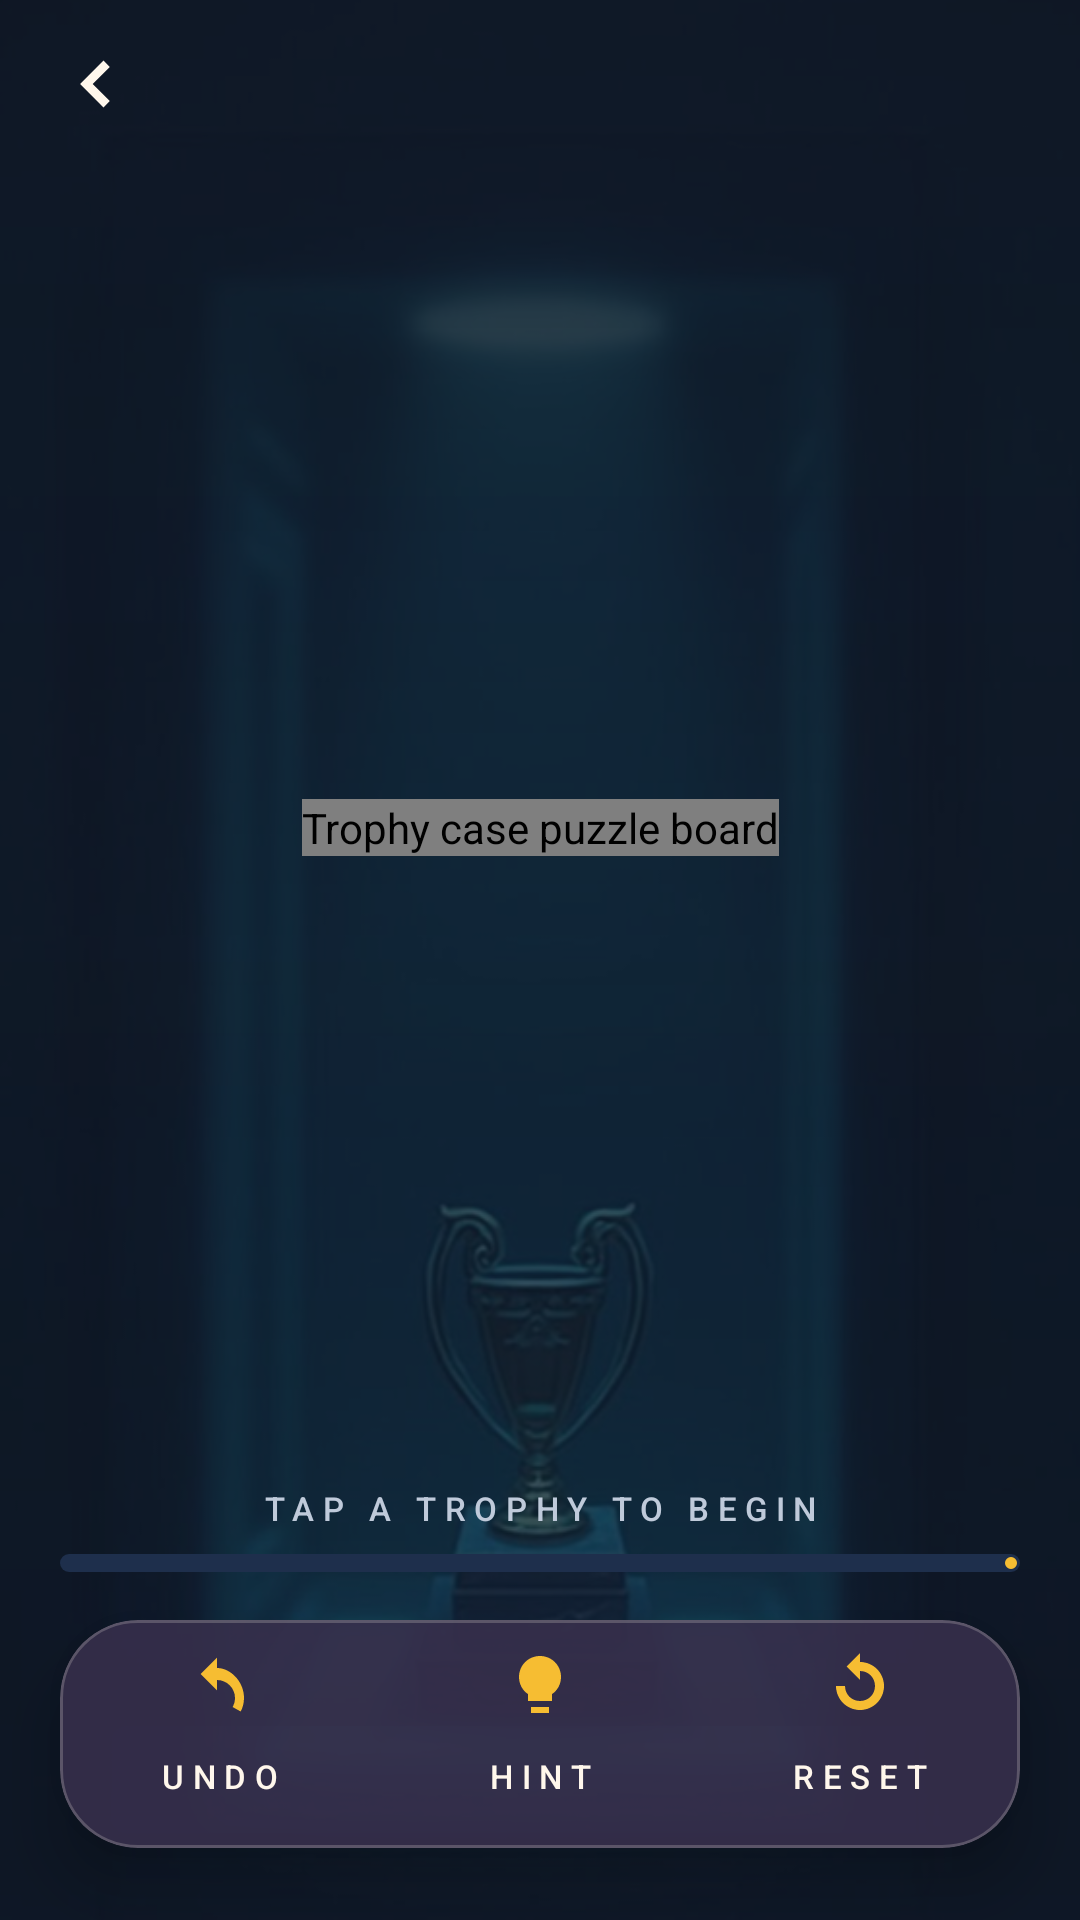

Here is an Android app screen rendered from its layout file. Give the layout XML and the strings, colors and styles it references.
<!-- AndroidManifest.xml: application theme Theme.BigWinTrophyLines -->
<!-- res/layout/fragment_game.xml -->
<?xml version="1.0" encoding="utf-8"?>
<androidx.constraintlayout.widget.ConstraintLayout xmlns:android="http://schemas.android.com/apk/res/android"
    xmlns:app="http://schemas.android.com/apk/res-auto"
    android:id="@+id/game_root"
    android:layout_width="match_parent"
    android:layout_height="match_parent"
    android:background="@color/navy_900">

    <ImageView
        android:id="@+id/game_background"
        android:layout_width="0dp"
        android:layout_height="0dp"
        android:importantForAccessibility="no"
        android:scaleType="centerCrop"
        android:src="@drawable/bg_game"
        app:layout_constraintBottom_toBottomOf="parent"
        app:layout_constraintEnd_toEndOf="parent"
        app:layout_constraintStart_toStartOf="parent"
        app:layout_constraintTop_toTopOf="parent" />

    <View
        android:id="@+id/game_scrim"
        android:layout_width="0dp"
        android:layout_height="0dp"
        android:background="@drawable/scrim_game"
        app:layout_constraintBottom_toBottomOf="parent"
        app:layout_constraintEnd_toEndOf="parent"
        app:layout_constraintStart_toStartOf="parent"
        app:layout_constraintTop_toTopOf="parent" />

    <LinearLayout
        android:id="@+id/game_header"
        android:layout_width="0dp"
        android:layout_height="@dimen/game_header_height"
        android:gravity="center_vertical"
        android:orientation="horizontal"
        android:paddingStart="@dimen/spacing_s"
        android:paddingEnd="@dimen/spacing_m"
        app:layout_constraintEnd_toEndOf="parent"
        app:layout_constraintStart_toStartOf="parent"
        app:layout_constraintTop_toTopOf="parent">

        <com.google.android.material.button.MaterialButton
            android:id="@+id/game_back"
            style="@style/Widget.App.Button.Icon"
            android:layout_width="@dimen/touch_min"
            android:layout_height="@dimen/touch_min"
            android:contentDescription="@string/cd_back"
            app:icon="@drawable/ic_back" />

        <TextView
            android:id="@+id/game_title"
            android:layout_width="0dp"
            android:layout_height="wrap_content"
            android:layout_marginStart="@dimen/spacing_s"
            android:layout_weight="1"
            android:maxLines="1"
            android:textAppearance="@style/TextAppearance.App.Title"
            android:textSize="15sp" />

        <TextView
            android:id="@+id/game_moves"
            android:layout_width="wrap_content"
            android:layout_height="wrap_content"
            android:accessibilityLiveRegion="polite"
            android:textAppearance="@style/TextAppearance.App.Title"
            android:textColor="@color/trophy_gold"
            android:textSize="14sp" />

    </LinearLayout>

    <com.bigwintrophy.lines.core.ui.TrophyBoardView
        android:id="@+id/game_board"
        android:layout_width="wrap_content"
        android:layout_height="wrap_content"
        android:layout_marginStart="@dimen/spacing_m"
        android:layout_marginTop="@dimen/spacing_m"
        android:layout_marginEnd="@dimen/spacing_m"
        android:layout_marginBottom="@dimen/spacing_m"
        android:contentDescription="@string/cd_board"
        app:layout_constraintBottom_toTopOf="@id/game_hint"
        app:layout_constraintEnd_toEndOf="parent"
        app:layout_constraintStart_toStartOf="parent"
        app:layout_constraintTop_toBottomOf="@id/game_header" />

    <com.google.android.material.card.MaterialCardView
        android:id="@+id/game_error_card"
        android:layout_width="0dp"
        android:layout_height="wrap_content"
        android:layout_marginStart="@dimen/screen_margin"
        android:layout_marginEnd="@dimen/screen_margin"
        android:visibility="gone"
        app:cardBackgroundColor="@color/navy_700"
        app:cardCornerRadius="@dimen/tile_radius"
        app:cardElevation="8dp"
        app:layout_constraintBottom_toBottomOf="@id/game_board"
        app:layout_constraintEnd_toEndOf="parent"
        app:layout_constraintStart_toStartOf="parent"
        app:layout_constraintTop_toTopOf="@id/game_board"
        app:strokeColor="@color/gold_stroke"
        app:strokeWidth="@dimen/stroke_hairline">

        <LinearLayout
            android:layout_width="match_parent"
            android:layout_height="wrap_content"
            android:gravity="center_horizontal"
            android:orientation="vertical"
            android:padding="@dimen/spacing_l">

            <TextView
                android:layout_width="wrap_content"
                android:layout_height="wrap_content"
                android:text="@string/game_board_unavailable"
                android:textAppearance="@style/TextAppearance.App.Title" />

            <com.google.android.material.button.MaterialButton
                android:id="@+id/game_retry"
                style="@style/Widget.App.Button.Secondary"
                android:layout_width="wrap_content"
                android:layout_height="@dimen/btn_secondary_height"
                android:layout_marginTop="@dimen/spacing_m"
                android:text="@string/btn_retry" />

        </LinearLayout>

    </com.google.android.material.card.MaterialCardView>

    <TextView
        android:id="@+id/game_hint"
        android:layout_width="0dp"
        android:layout_height="wrap_content"
        android:layout_marginStart="@dimen/screen_margin"
        android:layout_marginEnd="@dimen/screen_margin"
        android:layout_marginBottom="@dimen/spacing_s"
        android:accessibilityLiveRegion="polite"
        android:gravity="center_horizontal"
        android:text="@string/game_hint_idle"
        android:textAppearance="@style/TextAppearance.App.Label"
        android:textColor="@color/text_secondary"
        app:layout_constraintBottom_toTopOf="@id/game_pair_progress"
        app:layout_constraintEnd_toEndOf="parent"
        app:layout_constraintStart_toStartOf="parent" />

    <com.google.android.material.progressindicator.LinearProgressIndicator
        android:id="@+id/game_pair_progress"
        android:layout_width="0dp"
        android:layout_height="wrap_content"
        android:layout_marginStart="@dimen/screen_margin"
        android:layout_marginEnd="@dimen/screen_margin"
        android:layout_marginBottom="@dimen/spacing_m"
        android:max="100"
        app:indicatorColor="@color/trophy_gold"
        app:layout_constraintBottom_toTopOf="@id/game_controls"
        app:layout_constraintEnd_toEndOf="parent"
        app:layout_constraintStart_toStartOf="parent"
        app:trackColor="@color/navy_700"
        app:trackCornerRadius="3dp"
        app:trackThickness="@dimen/pair_progress_height" />

    <com.google.android.material.card.MaterialCardView
        android:id="@+id/game_controls"
        android:layout_width="0dp"
        android:layout_height="@dimen/float_bar_height"
        android:layout_marginStart="@dimen/screen_margin"
        android:layout_marginEnd="@dimen/screen_margin"
        android:layout_marginBottom="@dimen/float_bar_margin"
        app:cardBackgroundColor="@color/surface_card"
        app:cardCornerRadius="26dp"
        app:cardElevation="@dimen/elevation_bar"
        app:layout_constraintBottom_toBottomOf="parent"
        app:layout_constraintEnd_toEndOf="parent"
        app:layout_constraintStart_toStartOf="parent"
        app:strokeColor="@color/light_stroke"
        app:strokeWidth="@dimen/stroke_hairline">

        <LinearLayout
            android:layout_width="match_parent"
            android:layout_height="match_parent"
            android:gravity="center"
            android:orientation="horizontal">

            <com.google.android.material.button.MaterialButton
                android:id="@+id/game_undo"
                style="@style/Widget.App.Button.Floating"
                android:layout_width="0dp"
                android:layout_height="match_parent"
                android:layout_weight="1"
                android:text="@string/btn_undo"
                app:icon="@drawable/ic_undo" />

            <com.google.android.material.button.MaterialButton
                android:id="@+id/game_hint_button"
                style="@style/Widget.App.Button.Floating"
                android:layout_width="0dp"
                android:layout_height="match_parent"
                android:layout_weight="1"
                android:text="@string/btn_hint"
                app:icon="@drawable/ic_hint" />

            <com.google.android.material.button.MaterialButton
                android:id="@+id/game_reset"
                style="@style/Widget.App.Button.Floating"
                android:layout_width="0dp"
                android:layout_height="match_parent"
                android:layout_weight="1"
                android:text="@string/btn_reset"
                app:icon="@drawable/ic_reset" />

        </LinearLayout>

    </com.google.android.material.card.MaterialCardView>

</androidx.constraintlayout.widget.ConstraintLayout>
<!-- resources referenced by this layout -->
<resources>
  <color name="gold_stroke">#55F6BD32</color>
  <color name="light_stroke">#33FFF7EC</color>
  <color name="navy_700">#1E2F4C</color>
  <color name="navy_900">#0F1826</color>
  <color name="surface_card">#F21E2F4C</color>
  <color name="text_secondary">#BFCADA</color>
  <color name="trophy_gold">#F6BD32</color>
  <dimen name="btn_secondary_height">48dp</dimen>
  <dimen name="elevation_bar">12dp</dimen>
  <dimen name="float_bar_height">76dp</dimen>
  <dimen name="float_bar_margin">24dp</dimen>
  <dimen name="game_header_height">56dp</dimen>
  <dimen name="pair_progress_height">6dp</dimen>
  <dimen name="screen_margin">20dp</dimen>
  <dimen name="spacing_l">24dp</dimen>
  <dimen name="spacing_m">16dp</dimen>
  <dimen name="spacing_s">8dp</dimen>
  <dimen name="stroke_hairline">1dp</dimen>
  <dimen name="tile_radius">20dp</dimen>
  <dimen name="touch_min">48dp</dimen>
  <!-- drawable ic_back (drawable) -->
  <?xml version="1.0" encoding="utf-8"?>
  <vector xmlns:android="http://schemas.android.com/apk/res/android"
      android:width="24dp"
      android:height="24dp"
      android:viewportWidth="24"
      android:viewportHeight="24"
      android:tint="@color/text_primary">
      <path
          android:fillColor="#FFFFFFFF"
          android:pathData="M14.5,4.2L6.7,12L14.5,19.8L16.6,17.7L10.9,12L16.6,6.3Z" />
  </vector>
  <!-- drawable ic_hint (drawable) -->
  <?xml version="1.0" encoding="utf-8"?>
  <vector xmlns:android="http://schemas.android.com/apk/res/android"
      android:width="24dp"
      android:height="24dp"
      android:viewportWidth="24"
      android:viewportHeight="24"
      android:tint="@color/trophy_gold">
      <path
          android:fillColor="#FFFFFFFF"
          android:pathData="M12,2C8.1,2 5,5.1 5,9C5,11.4 6.2,13.5 8,14.7L8,17L16,17L16,14.7C17.8,13.5 19,11.4 19,9C19,5.1 15.9,2 12,2ZM9,19L15,19L15,21L9,21Z" />
  </vector>
  <!-- drawable scrim_game (drawable) -->
  <?xml version="1.0" encoding="utf-8"?>
  <shape xmlns:android="http://schemas.android.com/apk/res/android"
      android:shape="rectangle">
      <gradient
          android:angle="270"
          android:endColor="@color/game_scrim_bottom"
          android:startColor="@color/game_scrim_top"
          android:type="linear" />
  </shape>
  <string name="btn_hint">HINT</string>
  <string name="btn_reset">RESET</string>
  <string name="btn_retry">RETRY</string>
  <string name="btn_undo">UNDO</string>
  <string name="cd_back">Back</string>
  <string name="cd_board">Trophy case puzzle board</string>
  <string name="game_board_unavailable">BOARD UNAVAILABLE</string>
  <string name="game_hint_idle">TAP A TROPHY TO BEGIN</string>
  <style name="TextAppearance.App.Label" parent="TextAppearance.Material3.LabelSmall">
          <item name="android:textSize">11sp</item>
          <item name="android:letterSpacing">0.26</item>
          <item name="android:textAllCaps">true</item>
          <item name="android:textColor">@color/text_muted</item>
      </style>
  <style name="TextAppearance.App.Title" parent="TextAppearance.Material3.TitleMedium">
          <item name="android:textSize">18sp</item>
          <item name="android:letterSpacing">0.04</item>
          <item name="android:textColor">@color/text_primary</item>
      </style>
  <color name="text_primary">#FFF7EC</color>
  <color name="game_scrim_bottom">#B30F1826</color>
  <color name="game_scrim_top">#D90F1826</color>
  <color name="text_muted">#8FA3BF</color>
  <color name="gold_ripple">#33F6BD32</color>
  <dimen name="icon_medium">24dp</dimen>
  <dimen name="spacing_xs">4dp</dimen>
  <style name="ShapeAppearance.App.Button" parent="ShapeAppearance.Material3.Corner.Medium">
          <item name="cornerFamily">rounded</item>
          <item name="cornerSize">18dp</item>
      </style>
  <color name="award_red">#D8324E</color>
  <color name="award_red_dark">#A3203A</color>
  <color name="line_azure">#2878C8</color>
  <color name="navy_600">#2B3A52</color>
  <color name="splash_mid">#1B1023</color>
  <color name="splash_end">#2A0E1A</color>
</resources>
